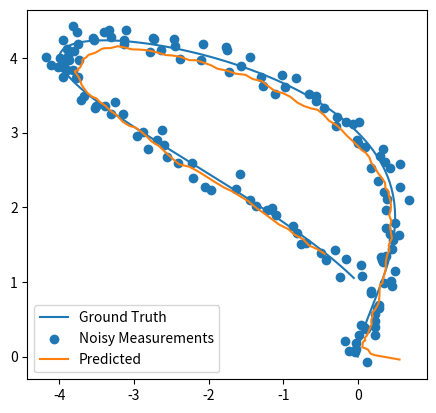

Write Python code to recreate this figure.
#!/usr/bin/env python
import numpy as np
import matplotlib.pyplot as plt


# Calculate Ground Truth
dt = 0.033
ts = np.arange(0, 1.5 * np.pi, dt)
xs = 2 * (1 - np.cos(ts)) * np.cos(ts)
ys = 2 * (1 - np.cos(ts)) + np.sin(ts)

points = np.stack([xs, ys])

# Location of landmarks
pointA = np.array([0, 0])

# Measurements from the marker points
measureA = points - pointA[:, np.newaxis]

# Noise standard deviation
noise = 0.1
mean = 0

# Noisy measurements
noisyA = measureA + np.random.normal(mean, noise, measureA.shape)


def kalman(x, P, measurement, R, F, H, Q):
    # Predict
    xHat = np.dot(F, x)
    PHat = np.dot(np.dot(F, P), F.T) + Q

    # Update
    y = measurement - np.dot(H, xHat)
    S = np.dot(np.dot(H, PHat), H.T) + R
    K = np.dot(np.dot(PHat, H.T), np.linalg.inv(S))

    xNew = x + np.dot(K, y)
    PNew = np.dot(np.eye(K.shape[0]) - np.dot(K, H), PHat)

    return xNew, PNew


def kalmanSim():
    x = np.array([1, 0, 0, 0])
    P = np.diag([0.1, 0.1, .1, .1])
    R = np.eye(2) * noise
    F = np.array(
        [[1, 0, dt, 0],
         [0, 1, 0, dt],
         [0, 0, 1, 0],
         [0, 0, 0, 1]])

    H = np.array(
        [[1, 0, 0, 0],
         [0, 1, 0, 0]])

    Q = np.eye(P.shape[0]) / 512

    result = []
    for measurement in noisyA.T:
        x, P = kalman(x, P, measurement, R, F, H, Q)
        result.append(x[:2])

    return np.array(result).T


simRes = kalmanSim()
ax = plt.gca()
ax.set_aspect('equal')
ax.plot(xs, ys)
ax.scatter(noisyA[0], noisyA[1])
ax.plot(simRes[0], simRes[1])

ax.legend(['Ground Truth', 'Noisy Measurements', 'Predicted'])
ax.figure.savefig('comparison.png')
plt.show()
